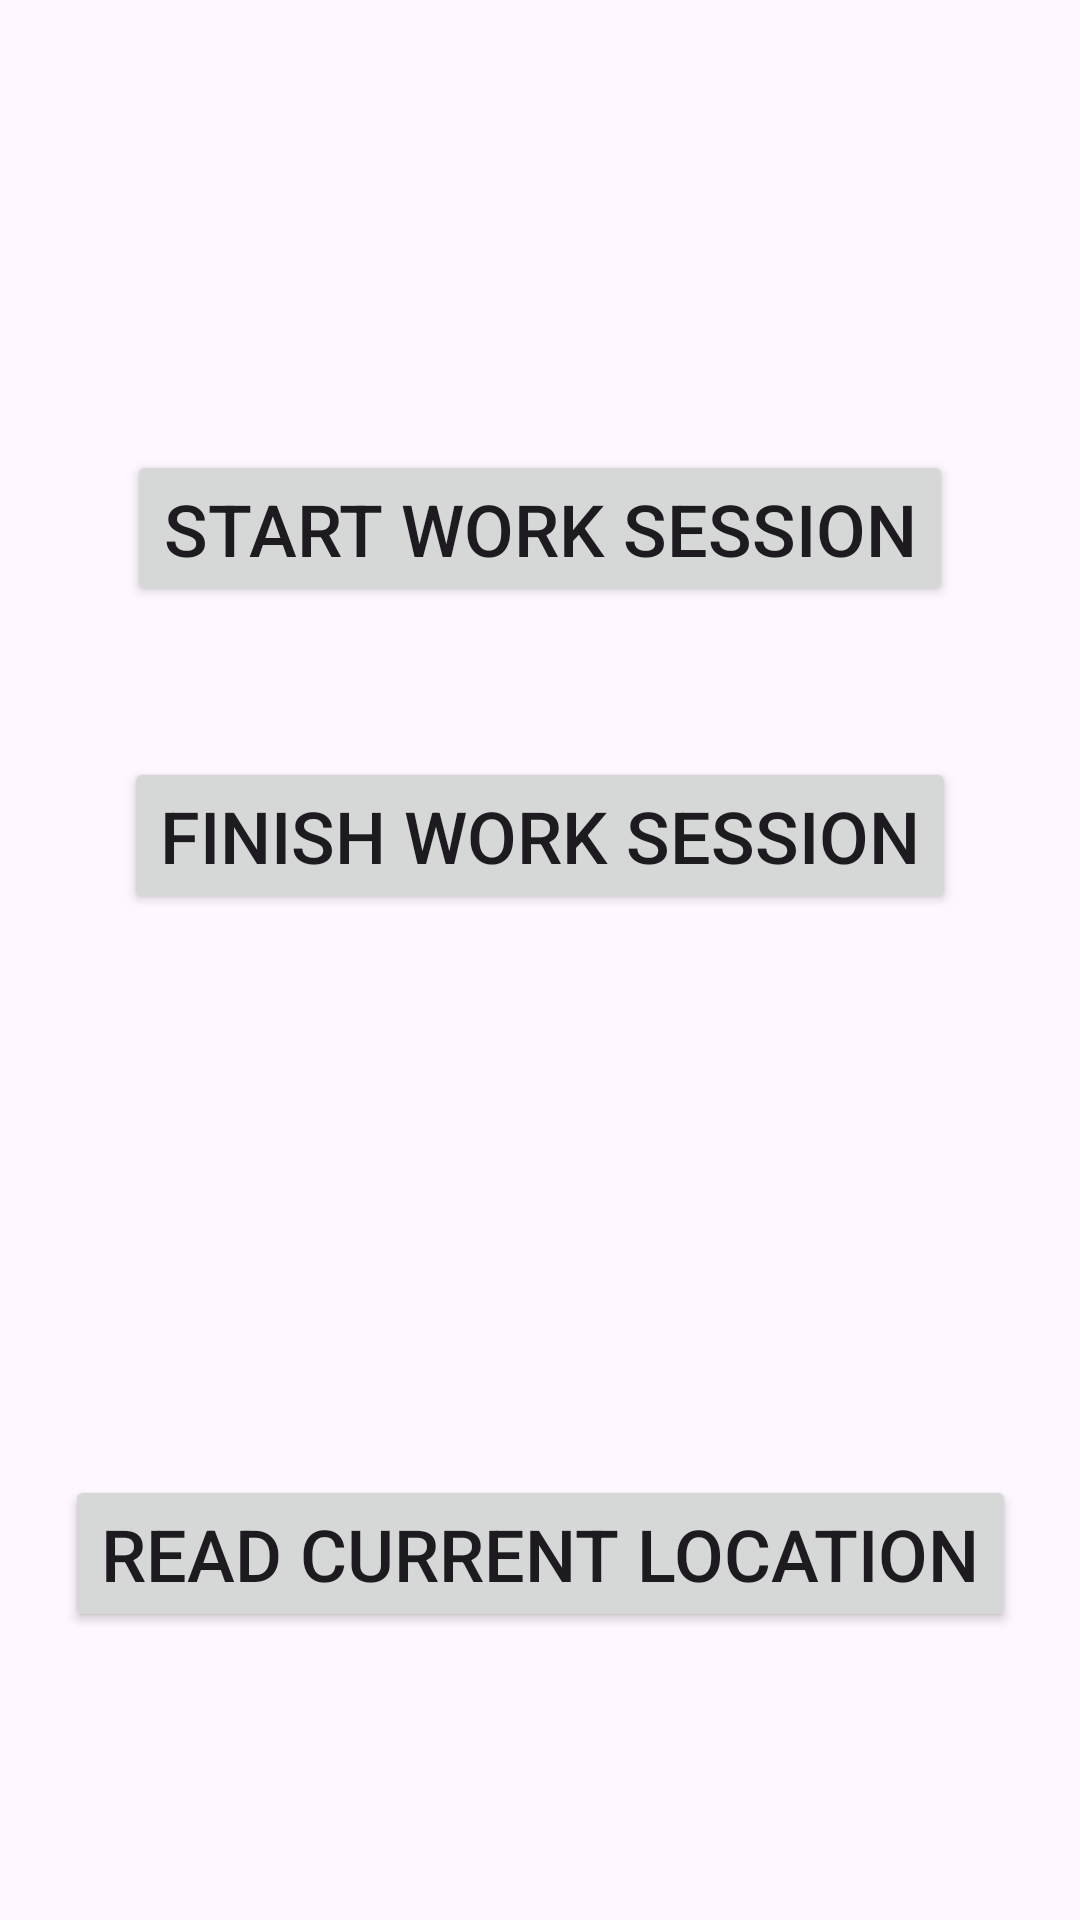

Produce the Android XML layout that renders to this screen, including the resource entries it uses.
<!-- AndroidManifest.xml: application theme Theme.ZephyrWork -->
<!-- res/layout/work_session.xml -->
<?xml version="1.0" encoding="utf-8"?>
<androidx.constraintlayout.widget.ConstraintLayout
    xmlns:android="http://schemas.android.com/apk/res/android"
    xmlns:tools="http://schemas.android.com/tools"
    xmlns:app="http://schemas.android.com/apk/res-auto"
    android:layout_width="match_parent"
    android:layout_height="match_parent"
    tools:context=".WorkSessionActivity">

    <Button
        android:id="@+id/start_work_session_btn"
        android:layout_width="wrap_content"
        android:layout_height="wrap_content"
        app:layout_constraintLeft_toLeftOf="parent"
        app:layout_constraintRight_toRightOf="parent"
        app:layout_constraintTop_toTopOf="parent"
        android:layout_marginTop="150dp"
        android:text="Start Work Session"
        android:textSize="24sp" />

    <Button
        android:id="@+id/finish_work_session_btn"
        android:layout_width="wrap_content"
        android:layout_height="wrap_content"
        app:layout_constraintLeft_toLeftOf="parent"
        app:layout_constraintRight_toRightOf="parent"
        app:layout_constraintTop_toBottomOf="@id/start_work_session_btn"
        android:layout_marginTop="50dp"
        android:text="Finish Work Session"
        android:textSize="24sp" />

    <TextView
        android:id="@+id/work_session_response"
        android:layout_width="0dp"
        android:layout_height="wrap_content"
        app:layout_constraintLeft_toLeftOf="parent"
        app:layout_constraintRight_toRightOf="parent"
        app:layout_constraintTop_toBottomOf="@id/finish_work_session_btn"
        android:layout_marginTop="100dp"
        android:layout_marginLeft="30dp"
        android:layout_marginRight="30dp"
        android:textSize="20sp" />

    <Button
        android:id="@+id/read_current_location_btn"
        android:layout_width="wrap_content"
        android:layout_height="wrap_content"
        app:layout_constraintLeft_toLeftOf="parent"
        app:layout_constraintRight_toRightOf="parent"
        app:layout_constraintTop_toBottomOf="@id/work_session_response"
        android:layout_marginTop="60dp"
        android:text="Read Current Location"
        android:textSize="24sp" />

    <TextView
        android:id="@+id/current_location"
        android:layout_width="0dp"
        android:layout_height="wrap_content"
        app:layout_constraintLeft_toLeftOf="parent"
        app:layout_constraintRight_toRightOf="parent"
        app:layout_constraintTop_toBottomOf="@id/read_current_location_btn"
        android:layout_marginTop="30dp"
        android:layout_marginHorizontal="30dp"
        android:textSize="20sp" />

</androidx.constraintlayout.widget.ConstraintLayout>
<!-- resources referenced by this layout -->
<resources>
  <style name="Theme.ZephyrWork" parent="Base.Theme.ZephyrWork" />
  <style name="Base.Theme.ZephyrWork" parent="Theme.Material3.DayNight.NoActionBar">
          
          
      </style>
</resources>
